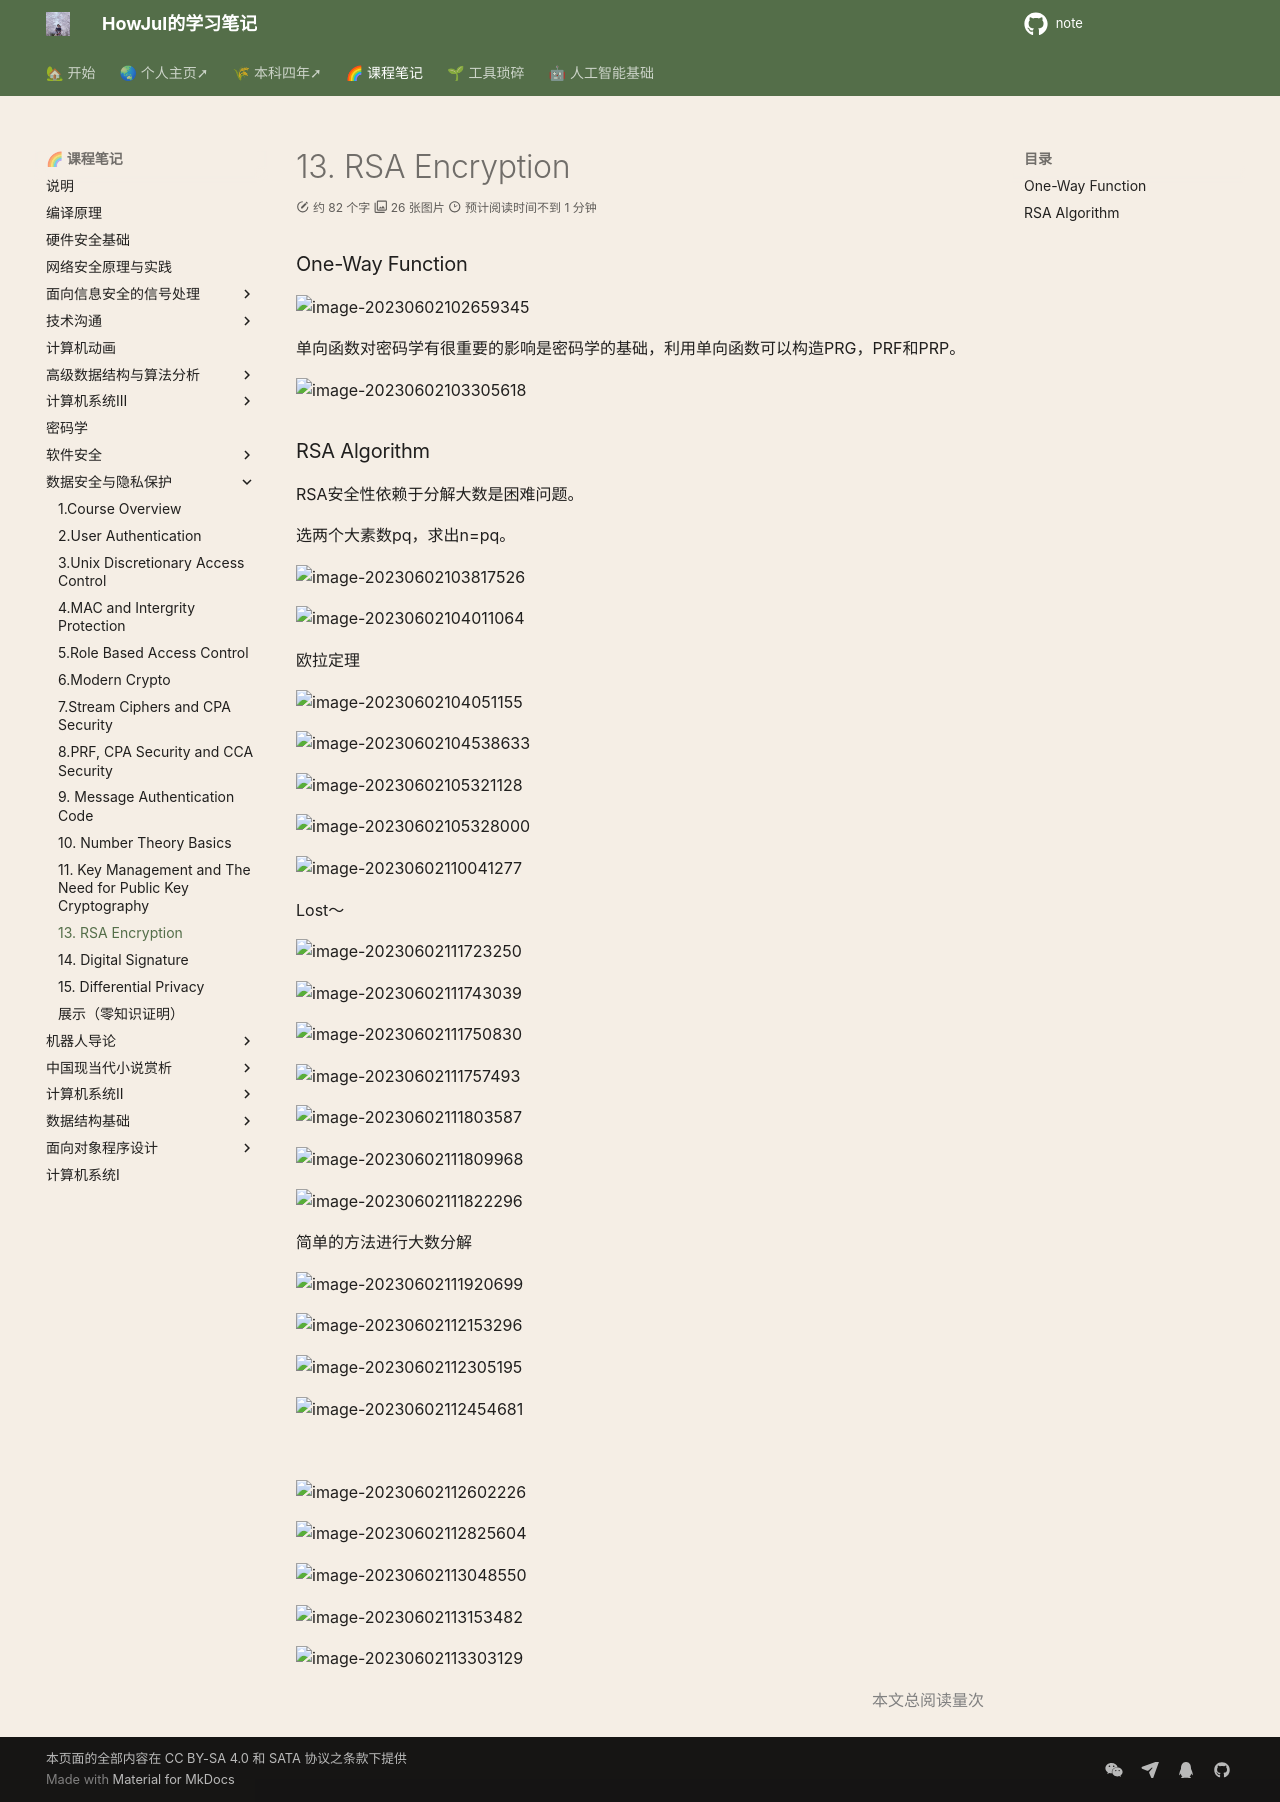

repository: howjul/note · page: 数据安全/13. RSA Encryption/index.html · generator: mkdocs

### One-Way Function

![image-20230602102659345](../img/5.25/image-20230602102659345.png)

单向函数对密码学有很重要的影响是密码学的基础，利用单向函数可以构造PRG，PRF和PRP。

![image-20230602103305618](../img/5.25/image-20230602103305618.png)

### RSA Algorithm

RSA安全性依赖于分解大数是困难问题。

选两个大素数pq，求出n=pq。

![image-20230602103817526](../img/5.25/image-20230602103817526.png)

![image-20230602104011064](../img/5.25/image-20230602104011064.png)

欧拉定理

![image-20230602104051155](../img/5.25/image-20230602104051155.png)

![image-20230602104538633](../img/5.25/image-20230602104538633.png)

![image-20230602105321128](../img/5.25/image-20230602105321128.png)

![image-20230602105328000](../img/5.25/image-20230602105328000.png)

![image-20230602110041277](../img/5.25/image-20230602110041277.png)

Lost～

![image-20230602111723250](../img/5.25/image-20230602111723250.png)

![image-20230602111743039](../img/5.25/image-20230602111743039.png)

![image-20230602111750830](../img/5.25/image-20230602111750830.png)

![image-20230602111757493](../img/5.25/image-20230602111757493.png)

![image-20230602111803587](../img/5.25/image-20230602111803587.png)

![image-20230602111809968](../img/5.25/image-20230602111809968.png)

![image-20230602111822296](../img/5.25/image-20230602111822296.png)

简单的方法进行大数分解

![image-20230602111920699](../img/5.25/image-20230602111920699.png)

![image-20230602112153296](../img/5.25/image-20230602112153296.png)

![image-20230602112305195](../img/5.25/image-20230602112305195.png)

![image-20230602112454681](../img/5.25/image-20230602112454681.png)

![](../img/5.25/image-20230602112459526.png)

![image-20230602112602226](../img/5.25/image-20230602112602226.png)

![image-20230602112825604](../img/5.25/image-20230602112825604.png)

![image-20230602113048550](../img/5.25/image-20230602113048550.png)

![image-20230602113153482](../img/5.25/image-20230602113153482.png)

![image-20230602113303129](../img/5.25/image-20230602113303129.png)
